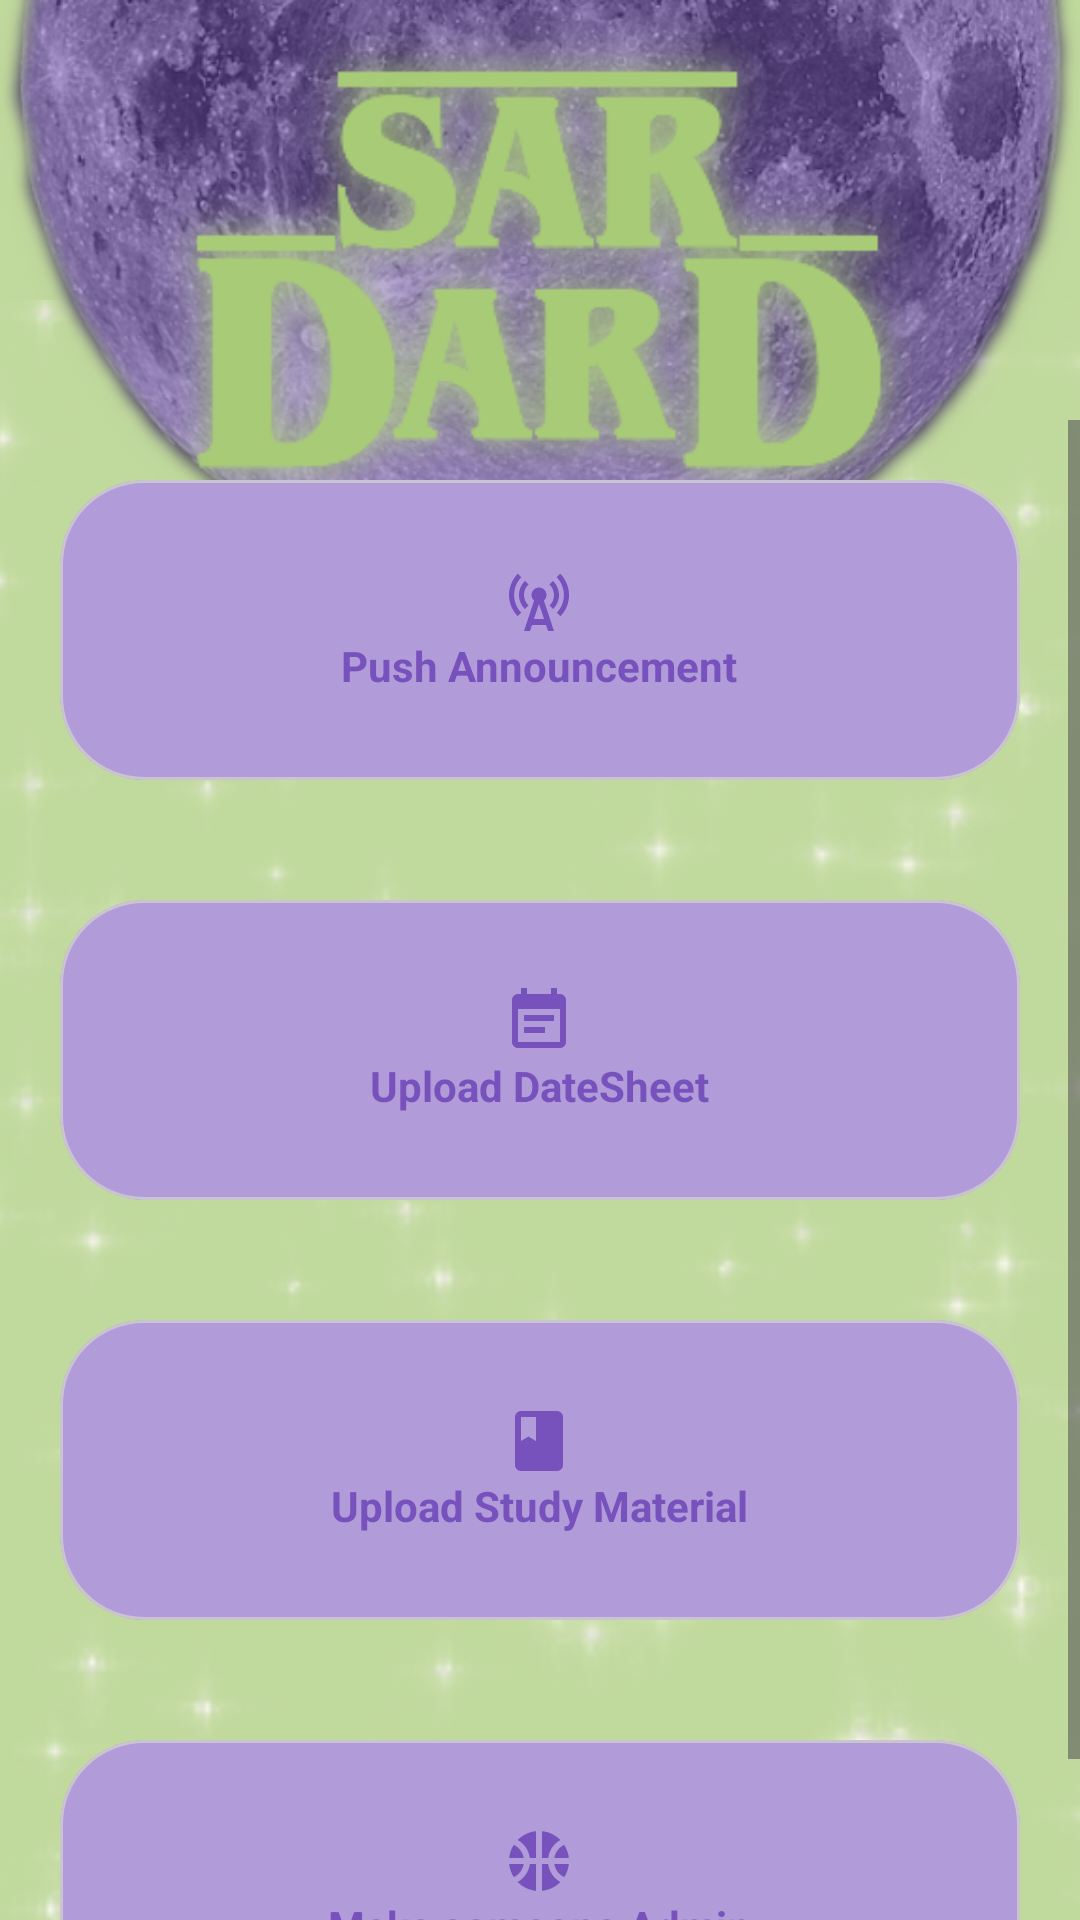

Write the Android layout XML for this screen, with the resource values it uses.
<!-- AndroidManifest.xml: application theme Theme.SarDard -->
<!-- res/layout/activity_admin_login.xml -->
<?xml version="1.0" encoding="utf-8"?>
<androidx.constraintlayout.widget.ConstraintLayout xmlns:android="http://schemas.android.com/apk/res/android"
    xmlns:app="http://schemas.android.com/apk/res-auto"
    xmlns:tools="http://schemas.android.com/tools"
    android:layout_width="match_parent"
    android:layout_height="match_parent"
    tools:context=".AdminLogin"
    android:background="#C0D99C">

    <ImageView
        android:layout_width="700dp"
        android:layout_height="900dp"
        android:src="@drawable/stars"
        app:layout_constraintEnd_toEndOf="parent"
        app:layout_constraintStart_toStartOf="parent"
        app:layout_constraintTop_toTopOf="parent" />

    <ImageView
        android:id="@+id/imageView"
        android:layout_width="match_parent"
        android:layout_height="wrap_content"
        android:adjustViewBounds="true"
        android:src="@drawable/moon"
        app:layout_constraintEnd_toEndOf="parent"
        app:layout_constraintStart_toStartOf="parent"
        app:layout_constraintTop_toTopOf="parent" />

    <ImageView
        android:layout_width="wrap_content"
        android:layout_height="180dp"
        android:adjustViewBounds="true"
        android:src="@drawable/sardardlogo"
        app:layout_constraintEnd_toEndOf="parent"
        app:layout_constraintStart_toStartOf="parent"
        app:layout_constraintTop_toTopOf="parent" />

    <ScrollView
        android:layout_width="match_parent"
        android:layout_height="500dp"
        android:orientation="vertical"
        app:layout_constraintBottom_toBottomOf="parent"
        app:layout_constraintEnd_toEndOf="parent"
        app:layout_constraintStart_toStartOf="parent">

        <GridLayout
            android:id="@+id/gridLayout"
            android:layout_width="match_parent"
            android:layout_height="wrap_content"
            app:layout_constraintBottom_toBottomOf="parent"
            app:layout_constraintEnd_toEndOf="parent"
            app:layout_constraintStart_toStartOf="parent">

            <com.google.android.material.card.MaterialCardView
                android:id="@+id/annadmin"
                android:layout_width="wrap_content"
                android:layout_height="100dp"
                android:layout_row="0"
                android:layout_rowWeight="1"
                android:layout_gravity="fill"
                android:layout_margin="20dp"
                android:elevation="20dp"
                app:cardBackgroundColor="#b19cd9"
                app:cardCornerRadius="28dp">

                <LinearLayout
                    android:layout_width="wrap_content"
                    android:layout_height="wrap_content"
                    android:layout_gravity="center"
                    android:orientation="vertical">

                    <ImageView
                        android:layout_width="wrap_content"
                        android:layout_height="wrap_content"
                        android:layout_gravity="center"
                        android:src="@drawable/ic_baseline_cell_tower_24" />

                    <TextView
                        android:layout_width="wrap_content"
                        android:layout_height="wrap_content"
                        android:layout_gravity="center"
                        android:text="Push Announcement"
                        android:textColor="#7752BD"
                        android:textStyle="bold" />
                </LinearLayout>

            </com.google.android.material.card.MaterialCardView>

            <com.google.android.material.card.MaterialCardView
                android:id="@+id/dsadmin"
                android:layout_width="wrap_content"
                android:layout_height="100dp"
                android:layout_row="1"
                android:layout_column="0"
                android:layout_rowWeight="1"
                android:layout_gravity="fill"
                android:layout_margin="20dp"
                android:elevation="20dp"
                app:cardBackgroundColor="#b19cd9"
                app:cardCornerRadius="28dp">

                <LinearLayout
                    android:layout_width="wrap_content"
                    android:layout_height="wrap_content"
                    android:layout_gravity="center"
                    android:orientation="vertical">

                    <ImageView
                        android:layout_width="wrap_content"
                        android:layout_height="wrap_content"
                        android:layout_gravity="center"
                        android:src="@drawable/ic_baseline_event_note_24" />

                    <TextView
                        android:layout_width="wrap_content"
                        android:layout_height="wrap_content"
                        android:layout_gravity="center"
                        android:text="Upload DateSheet"
                        android:textColor="#7752BD"
                        android:textStyle="bold" />
                </LinearLayout>

            </com.google.android.material.card.MaterialCardView>

            <com.google.android.material.card.MaterialCardView
                android:id="@+id/studyadmin"
                android:layout_width="wrap_content"
                android:layout_height="100dp"
                android:layout_row="2"
                android:layout_column="0"
                android:layout_rowWeight="1"
                android:layout_gravity="fill"
                android:layout_margin="20dp"
                android:elevation="20dp"
                app:cardBackgroundColor="#b19cd9"
                app:cardCornerRadius="28dp">

                <LinearLayout
                    android:layout_width="wrap_content"
                    android:layout_height="wrap_content"
                    android:layout_gravity="center"
                    android:orientation="vertical">

                    <ImageView
                        android:layout_width="wrap_content"
                        android:layout_height="wrap_content"
                        android:layout_gravity="center"
                        android:src="@drawable/ic_baseline_class_24" />

                    <TextView
                        android:layout_width="wrap_content"
                        android:layout_height="wrap_content"
                        android:layout_gravity="center"
                        android:text="Upload Study Material"
                        android:textColor="#7752BD"
                        android:textStyle="bold" />
                </LinearLayout>

            </com.google.android.material.card.MaterialCardView>

            <com.google.android.material.card.MaterialCardView
                android:id="@+id/adminadmin"
                android:layout_width="wrap_content"
                android:layout_height="100dp"
                android:layout_row="3"
                android:layout_column="0"
                android:layout_rowWeight="1"
                android:layout_gravity="fill"
                android:layout_margin="20dp"
                android:elevation="20dp"
                app:cardBackgroundColor="#b19cd9"
                app:cardCornerRadius="28dp">

                <LinearLayout
                    android:layout_width="wrap_content"
                    android:layout_height="wrap_content"
                    android:layout_gravity="center"
                    android:orientation="vertical">

                    <ImageView
                        android:layout_width="wrap_content"
                        android:layout_height="wrap_content"
                        android:layout_gravity="center"
                        android:src="@drawable/ic_baseline_sports_basketball_24" />

                    <TextView
                        android:layout_width="wrap_content"
                        android:layout_height="wrap_content"
                        android:layout_gravity="center"
                        android:text="Make someone Admin"
                        android:textColor="#7752BD"
                        android:textStyle="bold" />
                </LinearLayout>
            </com.google.android.material.card.MaterialCardView>

        </GridLayout>
    </ScrollView>

</androidx.constraintlayout.widget.ConstraintLayout>
<!-- resources referenced by this layout -->
<resources>
  <!-- drawable ic_baseline_cell_tower_24 (drawable) -->
  <vector android:height="24dp" android:tint="#7752BD"
      android:viewportHeight="24" android:viewportWidth="24"
      android:width="24dp" xmlns:android="http://schemas.android.com/apk/res/android">
      <path android:fillColor="@android:color/white" android:pathData="M7.3,14.7l1.2,-1.2c-1,-1 -1.5,-2.3 -1.5,-3.5c0,-1.3 0.5,-2.6 1.5,-3.5L7.3,5.3c-1.3,1.3 -2,3 -2,4.7S6,13.4 7.3,14.7z"/>
      <path android:fillColor="@android:color/white" android:pathData="M19.1,2.9l-1.2,1.2c1.6,1.6 2.4,3.8 2.4,5.9c0,2.1 -0.8,4.3 -2.4,5.9l1.2,1.2c2,-2 2.9,-4.5 2.9,-7.1C22,7.4 21,4.9 19.1,2.9z"/>
      <path android:fillColor="@android:color/white" android:pathData="M6.1,4.1L4.9,2.9C3,4.9 2,7.4 2,10c0,2.6 1,5.1 2.9,7.1l1.2,-1.2c-1.6,-1.6 -2.4,-3.8 -2.4,-5.9C3.7,7.9 4.5,5.7 6.1,4.1z"/>
      <path android:fillColor="@android:color/white" android:pathData="M16.7,14.7c1.3,-1.3 2,-3 2,-4.7c-0.1,-1.7 -0.7,-3.4 -2,-4.7l-1.2,1.2c1,1 1.5,2.3 1.5,3.5c0,1.3 -0.5,2.6 -1.5,3.5L16.7,14.7z"/>
      <path android:fillColor="@android:color/white" android:pathData="M14.5,10c0,-1.38 -1.12,-2.5 -2.5,-2.5S9.5,8.62 9.5,10c0,0.76 0.34,1.42 0.87,1.88L7,22h2l0.67,-2h4.67L15,22h2l-3.37,-10.12C14.16,11.42 14.5,10.76 14.5,10zM10.33,18L12,13l1.67,5H10.33z"/>
  </vector>
  <!-- drawable ic_baseline_class_24 (drawable) -->
  <vector android:height="24dp" android:tint="#7752BD"
      android:viewportHeight="24" android:viewportWidth="24"
      android:width="24dp" xmlns:android="http://schemas.android.com/apk/res/android">
      <path android:fillColor="@android:color/white" android:pathData="M18,2H6c-1.1,0 -2,0.9 -2,2v16c0,1.1 0.9,2 2,2h12c1.1,0 2,-0.9 2,-2V4c0,-1.1 -0.9,-2 -2,-2zM6,4h5v8l-2.5,-1.5L6,12V4z"/>
  </vector>
  <!-- drawable ic_baseline_event_note_24 (drawable) -->
  <vector android:autoMirrored="true" android:height="24dp"
      android:tint="#7752BD" android:viewportHeight="24"
      android:viewportWidth="24" android:width="24dp" xmlns:android="http://schemas.android.com/apk/res/android">
      <path android:fillColor="@android:color/white" android:pathData="M17,10L7,10v2h10v-2zM19,3h-1L18,1h-2v2L8,3L8,1L6,1v2L5,3c-1.11,0 -1.99,0.9 -1.99,2L3,19c0,1.1 0.89,2 2,2h14c1.1,0 2,-0.9 2,-2L21,5c0,-1.1 -0.9,-2 -2,-2zM19,19L5,19L5,8h14v11zM14,14L7,14v2h7v-2z"/>
  </vector>
  <style name="Theme.SarDard" parent="Theme.Material3.DayNight.NoActionBar">
          
          <item name="colorPrimary">@color/purple_500</item>
          <item name="colorPrimaryVariant">@color/purple_700</item>
          <item name="colorOnPrimary">@color/white</item>
          
          <item name="colorSecondary">@color/teal_200</item>
          <item name="colorSecondaryVariant">@color/teal_700</item>
          <item name="colorOnSecondary">@color/black</item>
          
          <item name="android:statusBarColor" tools:targetApi="l">?attr/colorPrimaryVariant</item>
          
      </style>
  <color name="purple_500">#FF6200EE</color>
  <color name="purple_700">#7752BD</color>
  <color name="white">#FFFFFFFF</color>
  <color name="teal_200">#FF03DAC5</color>
  <color name="teal_700">#FF018786</color>
  <color name="black">#FF000000</color>
</resources>
